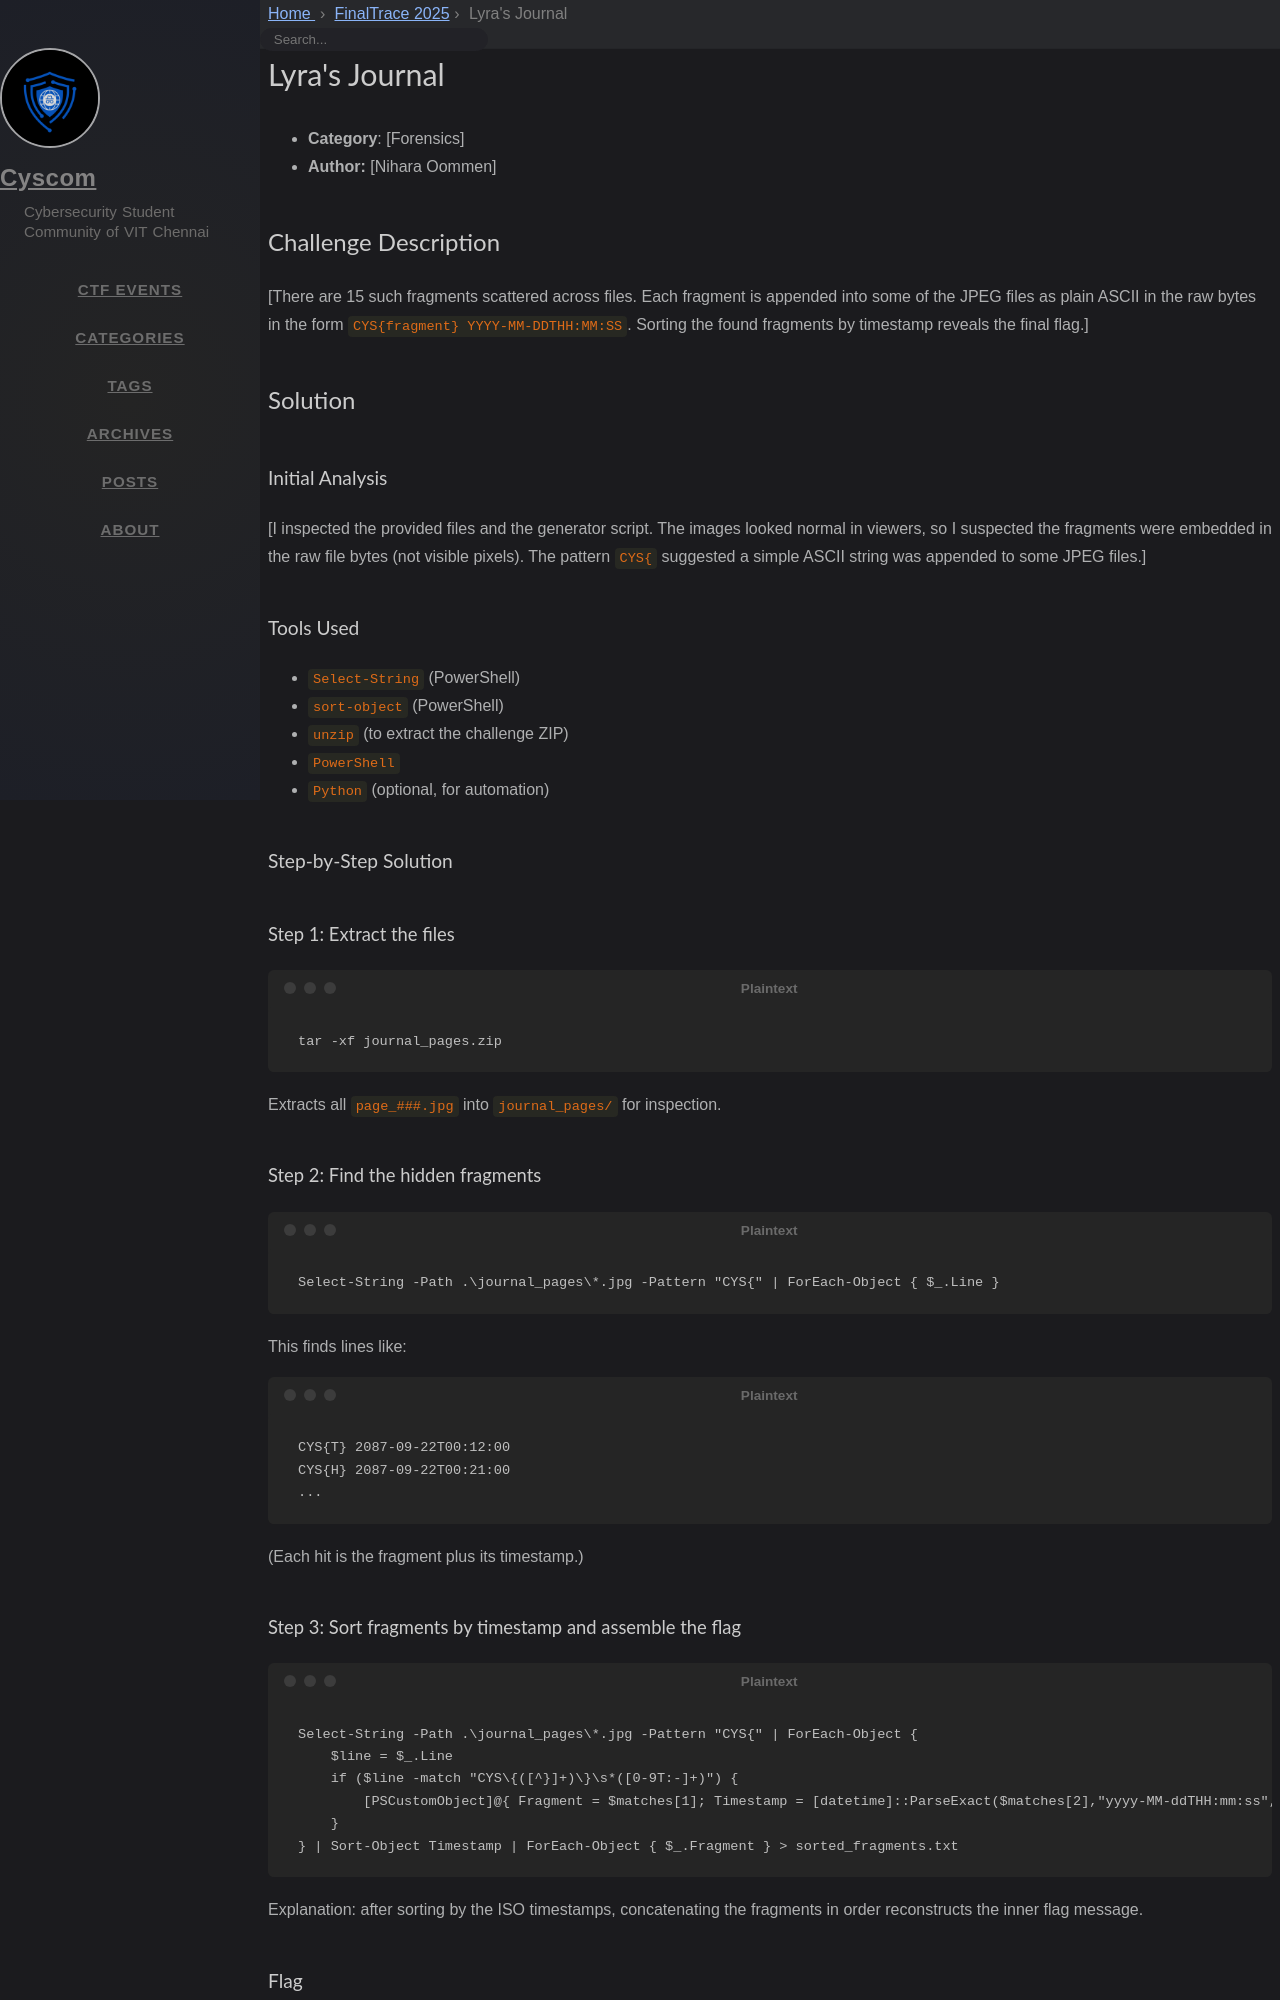

repository: cyscomvit/writeups · page: writeups/FinalTrace_2025/43-challenge-description.html · generator: jekyll

---
layout: writeup

title: Lyra's Journal
difficulty: Medium
points: 500
categories: [Forensics]
tags: []

flag: CYS{THE_CLOCKS_WERE_LYING}
---

- **Category**: [Forensics]
- **Author:** [Nihara Oommen]

## Challenge Description
[There are 15 such fragments scattered across files. Each fragment is appended into some of the JPEG files as plain ASCII in the raw bytes in the form `CYS{fragment} YYYY-MM-DDTHH:MM:SS`. Sorting the found fragments by timestamp reveals the final flag.]

## Solution

### Initial Analysis
[I inspected the provided files and the generator script. The images looked normal in viewers, so I suspected the fragments were embedded in the raw file bytes (not visible pixels). The pattern `CYS{` suggested a simple ASCII string was appended to some JPEG files.]

### Tools Used
- `Select-String` (PowerShell)
- `sort-object` (PowerShell)
- `unzip` (to extract the challenge ZIP)
- `PowerShell`
- `Python` (optional, for automation)

### Step-by-Step Solution

#### Step 1: Extract the files
```
tar -xf journal_pages.zip
```
Extracts all `page_###.jpg` into `journal_pages/` for inspection.

#### Step 2: Find the hidden fragments
```
Select-String -Path .\journal_pages\*.jpg -Pattern "CYS{" | ForEach-Object { $_.Line }
```
This finds lines like:
```
CYS{T} 2087-09-22T00:12:00
CYS{H} 2087-09-22T00:21:00
...
```
(Each hit is the fragment plus its timestamp.)
